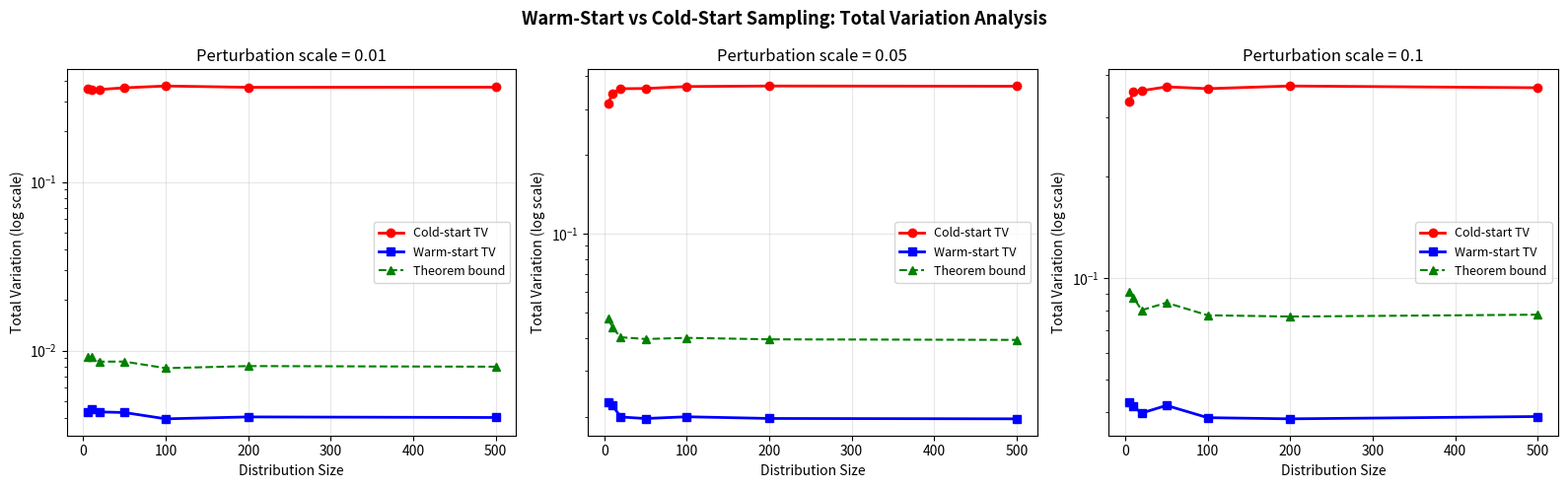

Reproduce this figure in Python.
#!/usr/bin/env python3
"""
Visualization: Warm-Start vs Cold-Start Total Variation

Illustrates how the warm-start advantage grows with distribution size,
showing that the total variation between successive normalized distributions
remains small even as the overall distribution becomes more complex.
"""

import matplotlib
matplotlib.use('Agg')
import matplotlib.pyplot as plt
import numpy as np

np.random.seed(42)


def total_variation(mu, nu):
    """Total variation distance."""
    return 0.5 * np.sum(np.abs(mu - nu))


# Experiment parameters
sizes = [5, 10, 20, 50, 100, 200, 500]
perturbation_scales = [0.01, 0.05, 0.10]
n_trials = 50

fig, axes = plt.subplots(1, 3, figsize=(16, 5))
fig.suptitle('Warm-Start vs Cold-Start Sampling: Total Variation Analysis',
             fontsize=13, fontweight='bold')

for ax, scale in zip(axes, perturbation_scales):
    cold_means = []
    cold_stds = []
    warm_means = []
    warm_stds = []
    bound_means = []

    for size in sizes:
        cold_tvs = []
        warm_tvs = []
        bounds = []

        for _ in range(n_trials):
            # Generate random weights
            w = np.random.exponential(1.0, size)
            perturbation = np.random.normal(0, scale, size)
            w_prime = np.maximum(0, w + perturbation)

            Z = w.sum()
            Z_prime = w_prime.sum()

            if Z_prime <= 0:
                continue

            mu = w / Z
            nu = w_prime / Z_prime
            uniform = np.ones(size) / size

            cold_tv = total_variation(uniform, nu)
            warm_tv = total_variation(mu, nu)
            delta = np.sum(np.abs(w - w_prime))
            bound = delta / min(Z, Z_prime)

            cold_tvs.append(cold_tv)
            warm_tvs.append(warm_tv)
            bounds.append(bound)

        cold_means.append(np.mean(cold_tvs))
        cold_stds.append(np.std(cold_tvs))
        warm_means.append(np.mean(warm_tvs))
        warm_stds.append(np.std(warm_tvs))
        bound_means.append(np.mean(bounds))

    cold_means = np.array(cold_means)
    warm_means = np.array(warm_means)
    bound_means = np.array(bound_means)

    ax.semilogy(sizes, cold_means, 'ro-', linewidth=2, markersize=6, label='Cold-start TV')
    ax.semilogy(sizes, warm_means, 'bs-', linewidth=2, markersize=6, label='Warm-start TV')
    ax.semilogy(sizes, bound_means, 'g^--', linewidth=1.5, markersize=6, label='Theorem bound')

    ax.set_xlabel('Distribution Size')
    ax.set_ylabel('Total Variation (log scale)')
    ax.set_title(f'Perturbation scale = {scale}')
    ax.legend(fontsize=9)
    ax.grid(True, alpha=0.3)

plt.tight_layout()
plt.savefig('viz_warmstart.png', dpi=150, bbox_inches='tight')
print("Saved viz_warmstart.png")
